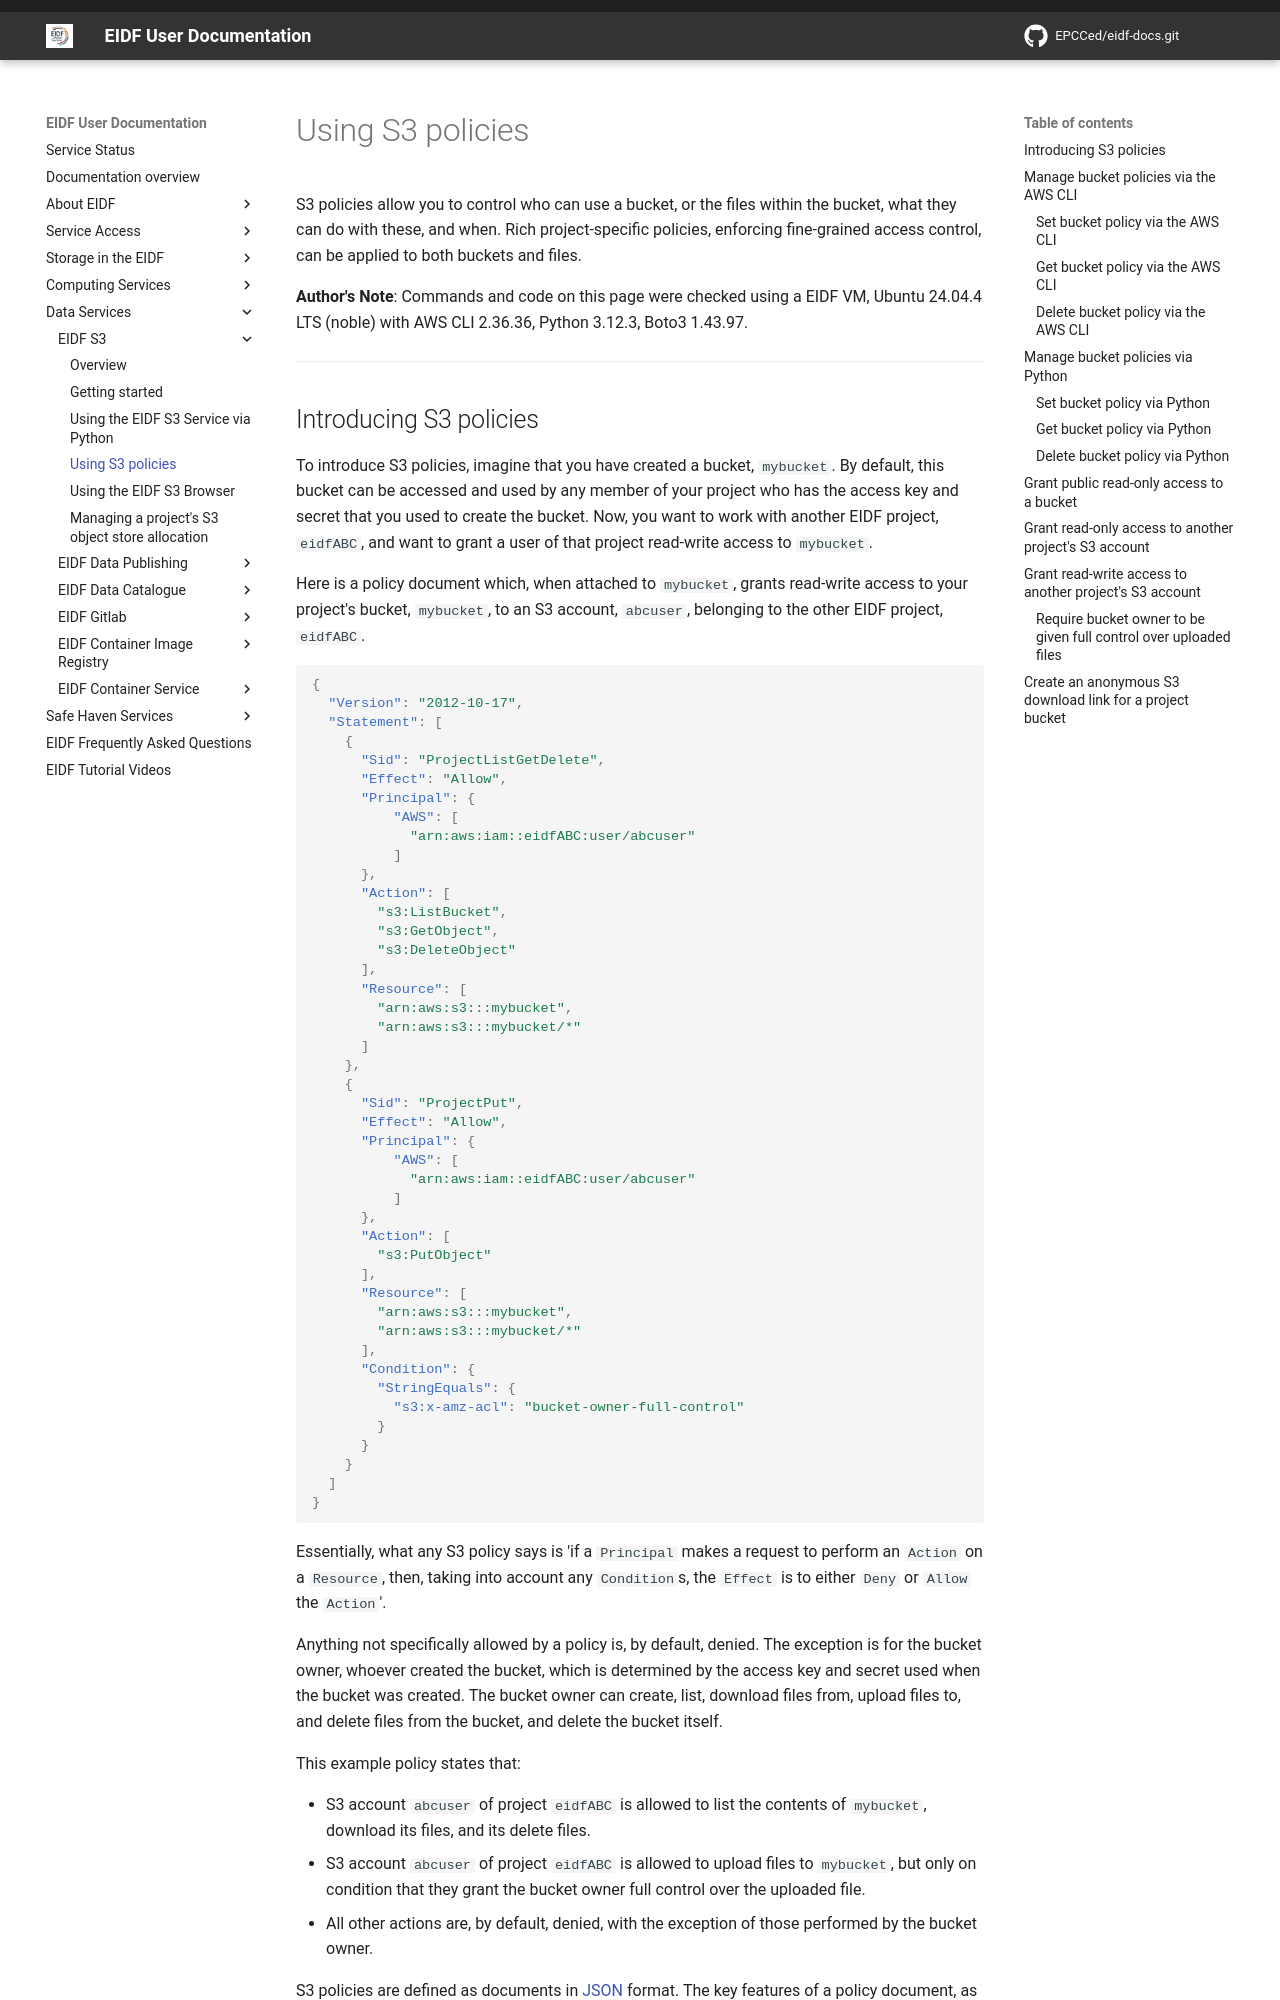

repository: EPCCed/eidf-docs · page: services/s3/policies/index.html · generator: mkdocs

# Using S3 policies

S3 policies allow you to control who can use a bucket, or the files within the bucket, what they can do with these, and when. Rich project-specific policies, enforcing fine-grained access control, can be applied to both buckets and files.

**Author's Note**: Commands and code on this page were checked using a EIDF VM, Ubuntu 24.04.4 LTS (noble) with AWS CLI 2.36.36, Python 3.12.3, Boto3 1.43.97.

---
